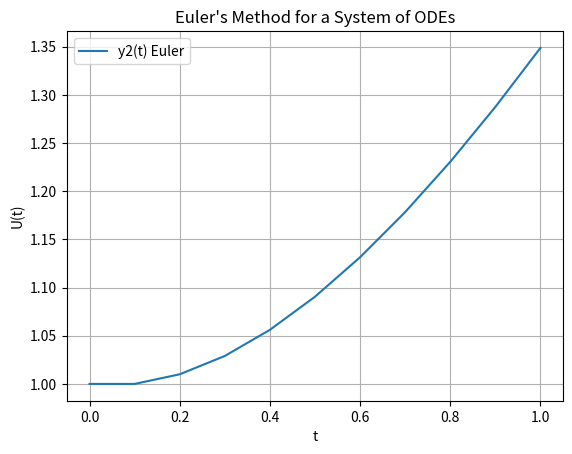

Generate this figure with matplotlib:
#Skriv ett Python-program som approximerar lösningen till ekvation (1) med Eulers
# metod-framåt och steglängden h = 0.1. Spara alla lösningsvärden (inklusive initialdata)
# i en vektor och plotta den numeriska lösningsvektorn som funktion av tiden. Skriv din
# kod så generellt som möjligt så att den går att återanvända för ett annat problem med
# annat högerled f(t, y) och initialdata.

#f(t,y) = 1 + t - y y(0) = 1. dy/dt = f(t,y) = 1 + t - y 
#t = T = 1.2

import numpy as np
import matplotlib.pyplot as plt
import os


def euler_system_forward_h(F, t0, tend, U0, h):
    
    """ 
    Implements Euler's method forward for a system of ODEs.
    
    Parameters:
        F       : function(t, U) → dU/dt (returns numpy array)
        t0      : initial time
        tend    : Final time
        U0      : initial state (numpy array)
        h       : step size
    
    Returns:
        t_values : numpy array of time points
        y_values : numpy array of state values (n_steps+1 x len(y0))
    """
    
    n_steps = int(np.abs(tend-t0)/h)
    y0 = np.array(U0, dtype=float)
    t_values = np.zeros(n_steps+1)
    y_values = np.zeros((n_steps+1, len(y0)))

    t_values[0] = t0
    y_values[0] = U0

    for i in range(n_steps):
        y_values[i+1] = y_values[i] + h * F(t_values[i], y_values[i])
        t_values[i+1] = t_values[i] + h

    return t_values, y_values

def plot_solutions(t_vals,y_vals):
    # Plot
    # plt.plot(t_vals, y_vals, label='y1(t) Euler')
    plt.plot(t_vals, y_vals, label='y2(t) Euler')
    
    plt.xlabel('t')
    plt.ylabel('U(t)')
    plt.legend()
    plt.title("Euler's Method for a System of ODEs")
    plt.grid(True)
    plt.show()  

def F(t, y):
    return np.array(1 + t - y)

def main():
    t0 = 0
    tend = 1
    U0 = [1]  #Initial values
    h = 0.1
    t_vals, y_vals = euler_system_forward_h(F, t0, tend, U0, h)
    plot_solutions(t_vals, y_vals)
main()
